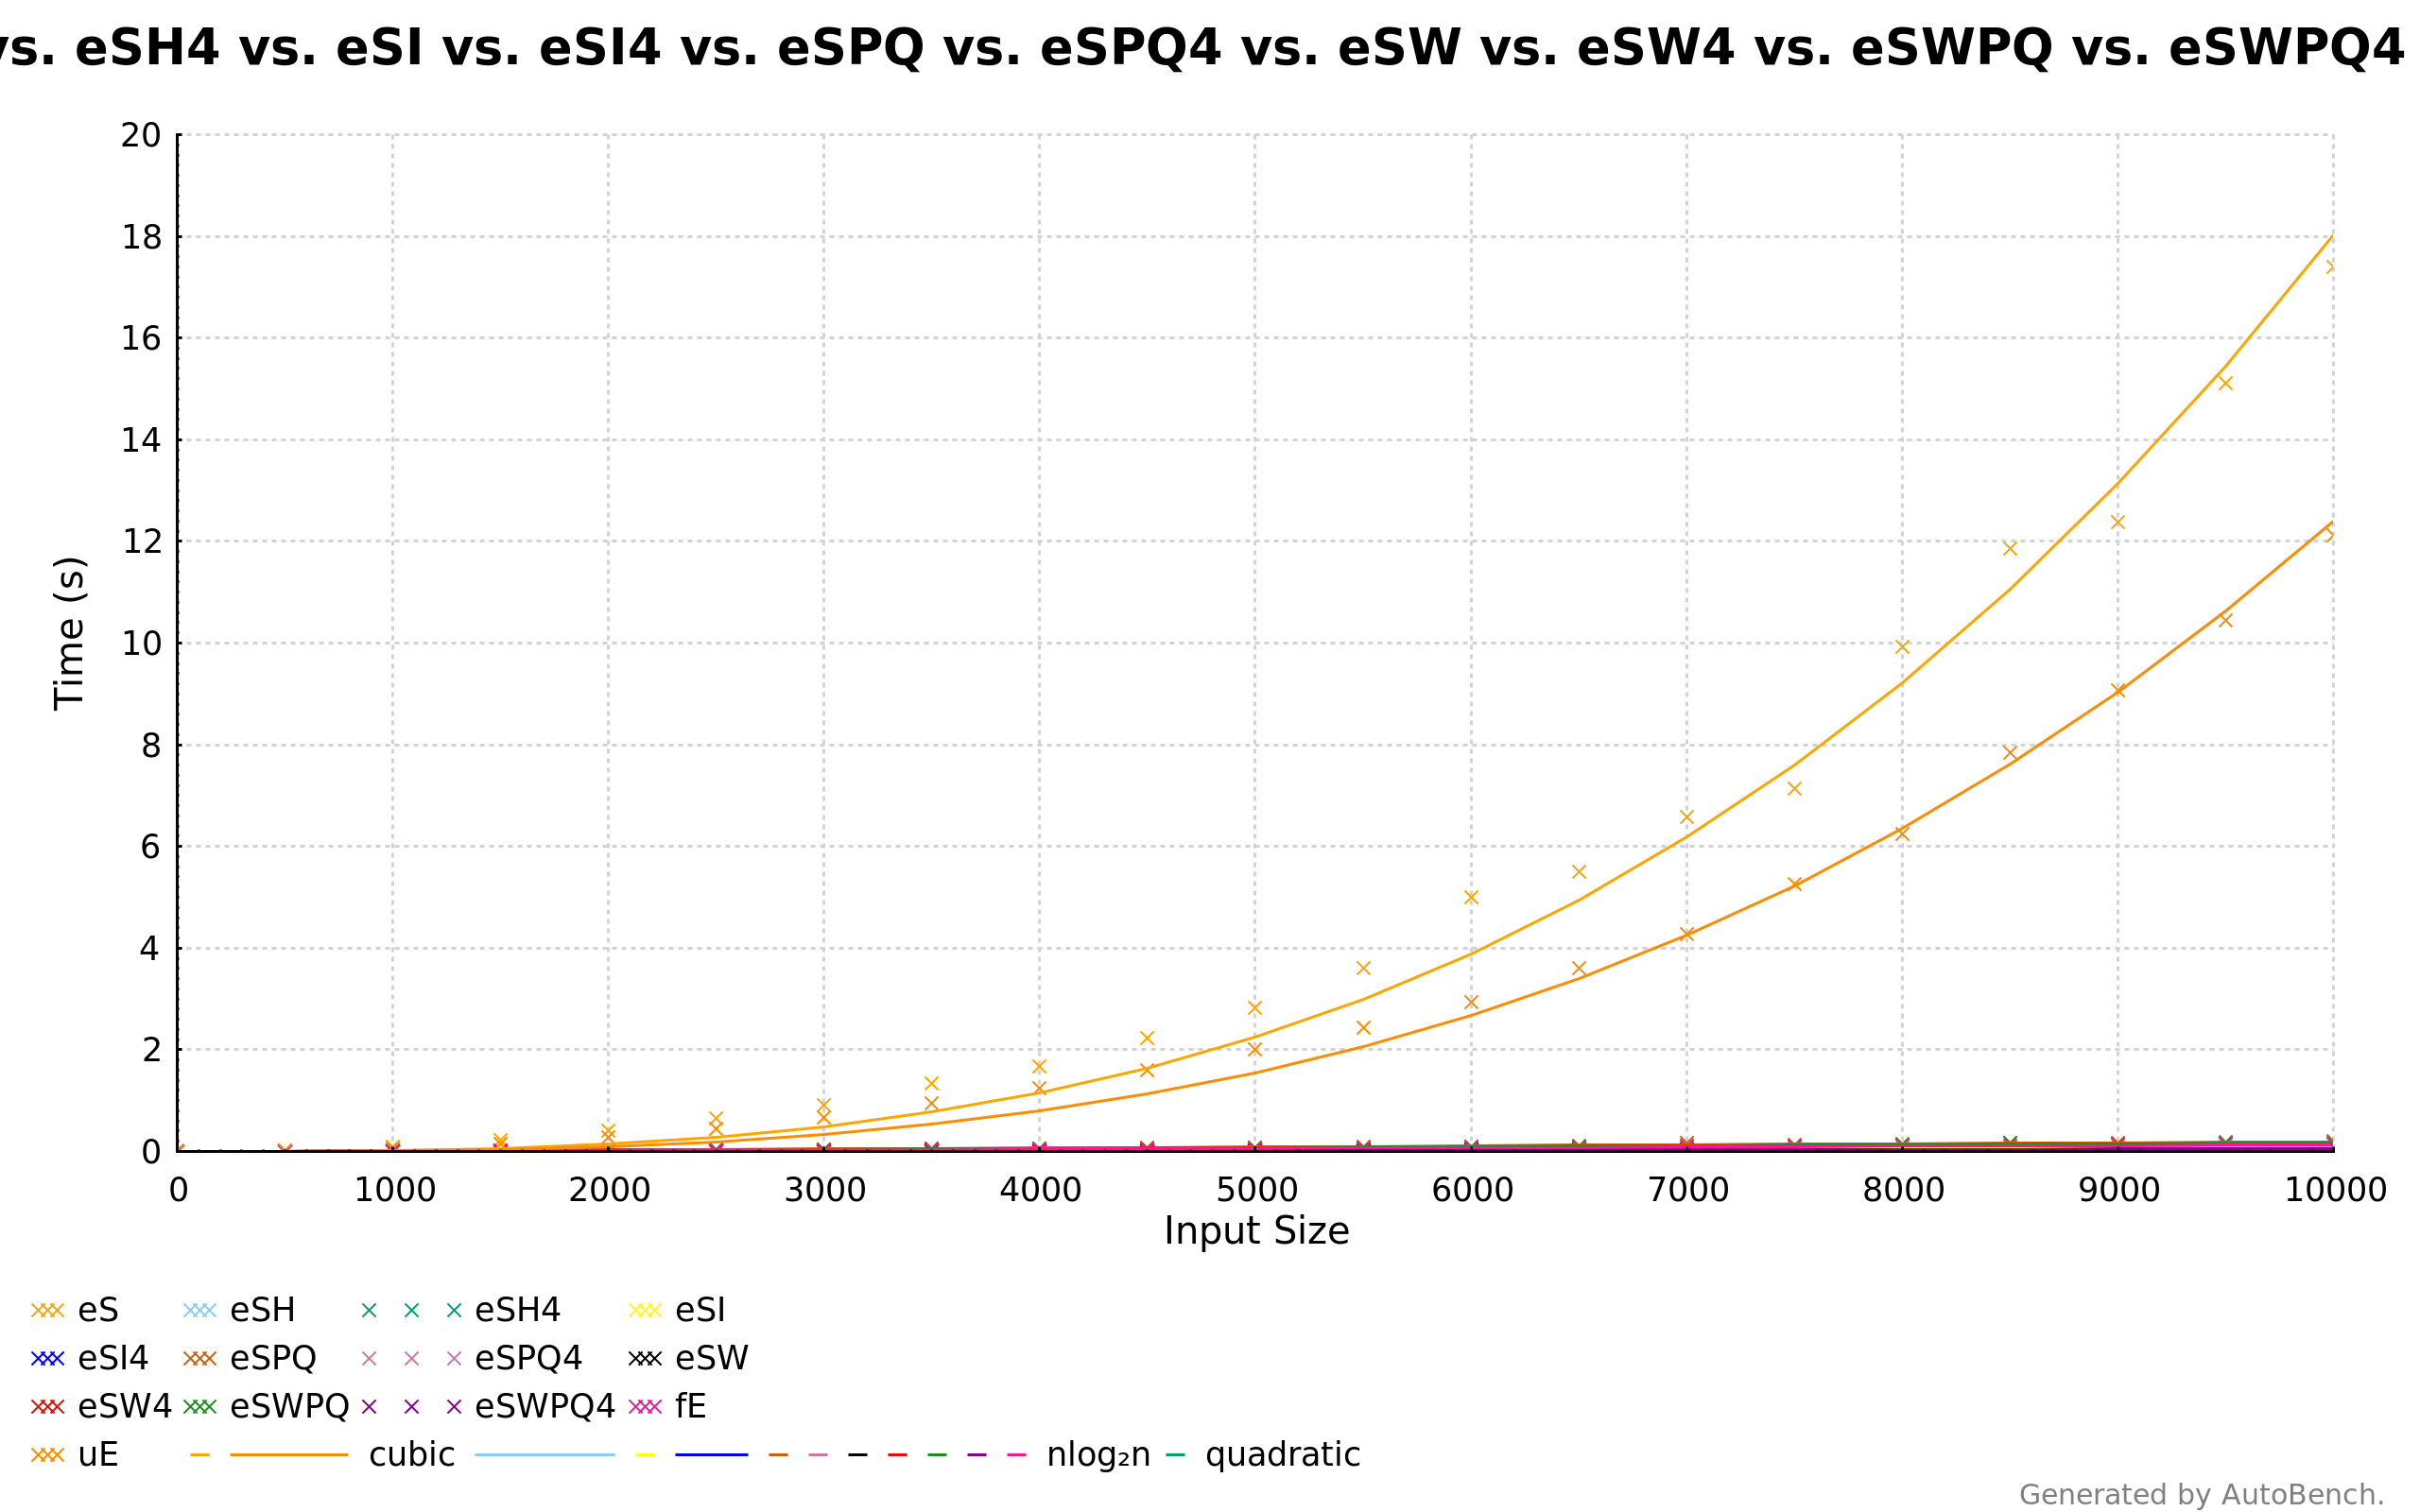

The data file committed next to this chart (first rows):
eS
0, 8.4737250649976e-8
500, 1.8458496941762128e-2
1000, 8.427508896995944e-2
1500, 0.217
2000, 0.4086
2500, 0.6593
3000, 0.9131
3500, 1.333
4000, 1.677
4500, 2.221
5000, 2.827
5500, 3.597
6000, 4.994
6500, 5.494
7000, 6.573
7500, 7.142
8000, 9.927
8500, 11.85
9000, 12.38
9500, 15.1
10000, 17.4
eSH
0, 4.092565778289955e-8
500, 1.3194268058932823e-3
1000, 3.998615004829508e-3
1500, 6.718313534080874e-3
2000, 9.744823755302013e-3
2500, 1.3746845556337947e-2
3000, 1.756814508000117e-2
3500, 2.146504140513239e-2
4000, 2.504745251241266e-2
4500, 2.9747764723125836e-2
5000, 3.6574046994000506e-2
5500, 4.230293446776809e-2
6000, 4.457504447474585e-2
6500, 4.9849113923011217e-2
7000, 5.76070205665197e-2
7500, 6.0341753716618936e-2
8000, 6.765573867269267e-2
8500, 7.717694398805074e-2
9000, 8.308418833950071e-2
9500, 0.1032
10000, 8.942866701666685e-2
eSH4
0, 5.1076669662921884e-8
500, 2.693089237788991e-4
1000, 7.526024502075977e-4
1500, 1.626039589247064e-3
2000, 3.082246494071902e-3
2500, 4.032641237498302e-3
3000, 5.387968478750381e-3
3500, 6.372125728102462e-3
4000, 6.926324083583859e-3
4500, 1.000897329690046e-2
5000, 1.1274455278028506e-2
5500, 1.3166328234795363e-2
6000, 1.415621840226765e-2
6500, 1.67405960198119e-2
7000, 1.8812477564233827e-2
7500, 2.010350096745902e-2
... 225 more rows
